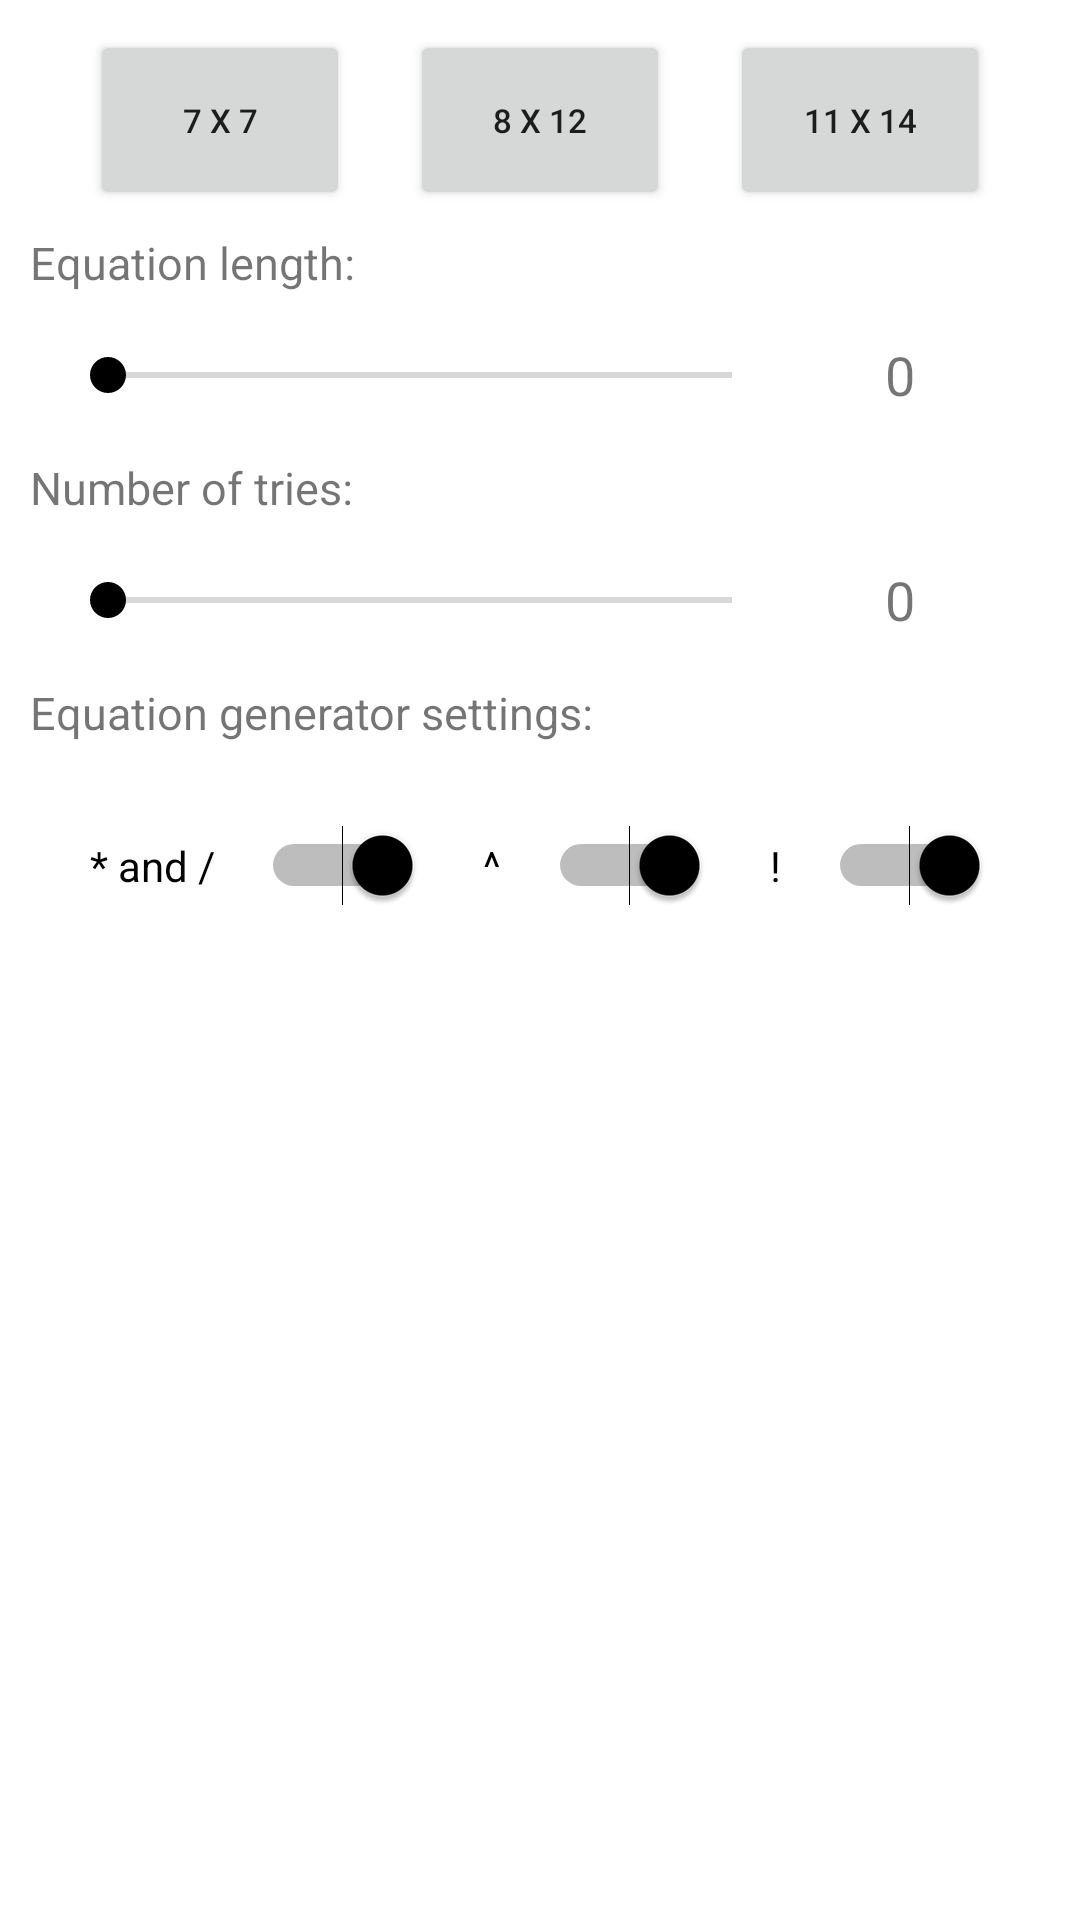

The Android layout XML behind this screen, and the referenced resources:
<!-- AndroidManifest.xml: application theme Theme.Numble -->
<!-- res/layout/dialog_new_game.xml -->
<?xml version="1.0" encoding="utf-8"?>
<RelativeLayout xmlns:android="http://schemas.android.com/apk/res/android"
    xmlns:app="http://schemas.android.com/apk/res-auto"
    xmlns:tools="http://schemas.android.com/tools"
    android:layout_width="match_parent"
    android:layout_height="match_parent">

    <LinearLayout
        android:layout_width="match_parent"
        android:layout_height="wrap_content"
        android:orientation="vertical">

        <LinearLayout
            android:layout_width="match_parent"
            android:layout_height="70dp"
            android:orientation="horizontal"
            android:paddingLeft="20dp"
            android:paddingRight="20dp">

            <Button
                android:id="@+id/buttonPreset1"
                android:layout_width="0dp"
                android:layout_height="match_parent"
                android:layout_marginStart="10dp"
                android:layout_marginTop="10dp"
                android:layout_marginEnd="10dp"
                android:layout_weight="1"
                android:text="7 X 7"
                android:textSize="11sp" />

            <Button
                android:id="@+id/buttonPreset2"
                android:layout_width="0dp"
                android:layout_height="match_parent"
                android:layout_marginStart="10dp"
                android:layout_marginTop="10dp"
                android:layout_marginEnd="10dp"
                android:layout_weight="1"
                android:text="8 X 12"
                android:textSize="11sp" />

            <Button
                android:id="@+id/buttonPreset3"
                android:layout_width="0dp"
                android:layout_height="match_parent"
                android:layout_marginStart="10dp"
                android:layout_marginTop="10dp"
                android:layout_marginEnd="10dp"
                android:layout_weight="1"
                android:text="11 X 14"
                android:textSize="11sp" />

        </LinearLayout>

        <TextView
            android:layout_width="match_parent"
            android:layout_height="35dp"
            android:layout_weight="3"
            android:gravity="center_vertical"
            android:paddingLeft="10dp"
            android:text="Equation length:"
            android:textSize="15sp" />

        <LinearLayout
            android:layout_width="match_parent"
            android:layout_height="match_parent"
            android:orientation="horizontal"
            android:paddingLeft="20dp"
            android:paddingRight="20dp">

            <SeekBar
                android:id="@+id/seekBarLength"
                android:layout_width="match_parent"
                android:layout_height="40dp"
                android:layout_weight="1" />

            <TextView
                android:id="@+id/textViewSeekbarLength"
                android:layout_width="match_parent"
                android:layout_height="40dp"
                android:layout_weight="3"
                android:gravity="center"
                android:text="0"
                android:textSize="18sp" />
        </LinearLayout>

        <TextView
            android:layout_width="match_parent"
            android:layout_height="35dp"
            android:layout_weight="3"
            android:gravity="center_vertical"
            android:paddingLeft="10dp"
            android:text="Number of tries:"
            android:textSize="15sp" />

        <LinearLayout
            android:layout_width="match_parent"
            android:layout_height="wrap_content"
            android:orientation="horizontal"
            android:paddingLeft="20dp"
            android:paddingRight="20dp">

            <SeekBar
                android:id="@+id/seekBarNumtries"
                android:layout_width="match_parent"
                android:layout_height="40dp"
                android:layout_weight="1" />

            <TextView
                android:id="@+id/textViewSeekbarNumtries"
                android:layout_width="match_parent"
                android:layout_height="40dp"
                android:layout_weight="3"
                android:gravity="center"
                android:text="0"
                android:textSize="18sp" />
        </LinearLayout>

        <TextView
            android:layout_width="match_parent"
            android:layout_height="35dp"
            android:layout_weight="3"
            android:gravity="center_vertical"
            android:paddingLeft="10dp"
            android:text="Equation generator settings:"
            android:textSize="15sp" />

        <LinearLayout
            android:layout_width="match_parent"
            android:layout_height="wrap_content"
            android:orientation="horizontal"
            android:padding="20dp">

            <Switch
                android:id="@+id/switchMult"
                android:layout_width="wrap_content"
                android:layout_height="match_parent"
                android:layout_weight="1"
                android:checked="true"
                android:paddingLeft="10dp"
                android:paddingRight="10dp"
                android:text="* and /"
                tools:ignore="UseSwitchCompatOrMaterialXml" />

            <Switch
                android:id="@+id/switchPower"
                android:layout_width="wrap_content"
                android:layout_height="match_parent"
                android:layout_weight="1"
                android:checked="true"
                android:paddingLeft="10dp"
                android:paddingRight="10dp"
                android:text="^"
                tools:ignore="UseSwitchCompatOrMaterialXml" />

            <Switch
                android:id="@+id/switchFact"
                android:layout_width="wrap_content"
                android:layout_height="match_parent"
                android:layout_weight="1"
                android:checked="true"
                android:paddingLeft="10dp"
                android:paddingRight="10dp"
                android:text="!"
                tools:ignore="UseSwitchCompatOrMaterialXml" />
        </LinearLayout>

    </LinearLayout>

</RelativeLayout>
<!-- resources referenced by this layout -->
<resources>
  <style name="Theme.Numble" parent="Theme.MaterialComponents.Light.DarkActionBar">
          
          <item name="colorPrimary">@color/black</item>
          <item name="colorPrimaryVariant">@color/black</item>
          <item name="colorOnPrimary">@color/white</item>
          
          <item name="colorSecondary">@color/black</item>
          <item name="colorSecondaryVariant">@color/black</item>
          <item name="colorOnSecondary">@color/black</item>
          
          <item name="android:statusBarColor" tools:targetApi="l">?attr/colorPrimaryVariant</item>
          
          <item name="android:forceDarkAllowed" tools:targetApi="q">false</item>
      </style>
  <!-- not gathered from this repository: default colours our renderer supplied (Android Studio template values) -->
  <color name="black">#FF000000</color>
  <color name="white">#FFFFFFFF</color>
</resources>
